Labelled photos from "dataset", an image-classification folder in schwein69/VA_Project. The possible labels are: fist, index finger pointing, open palm, pinch, two fingers.

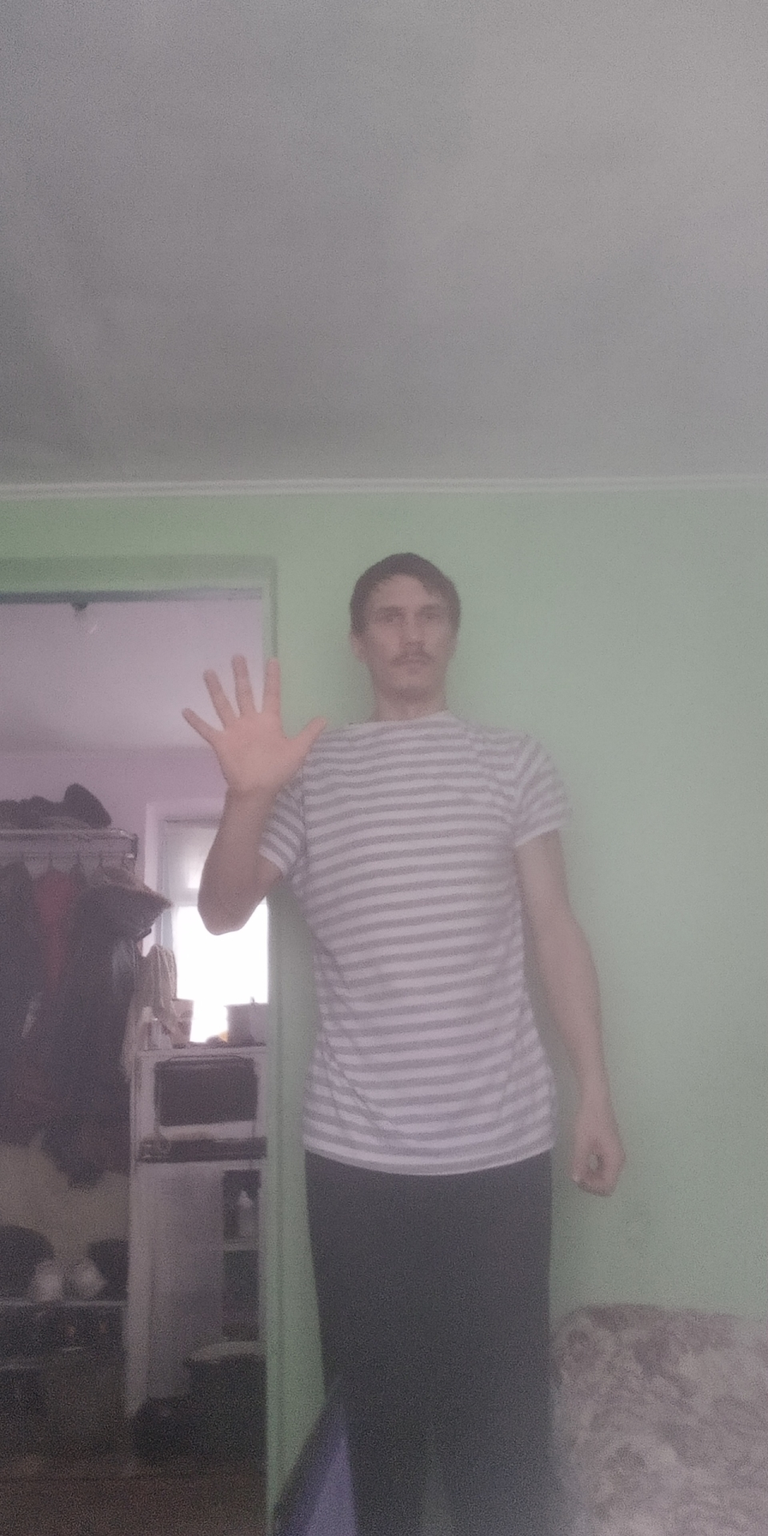
Label: open palm

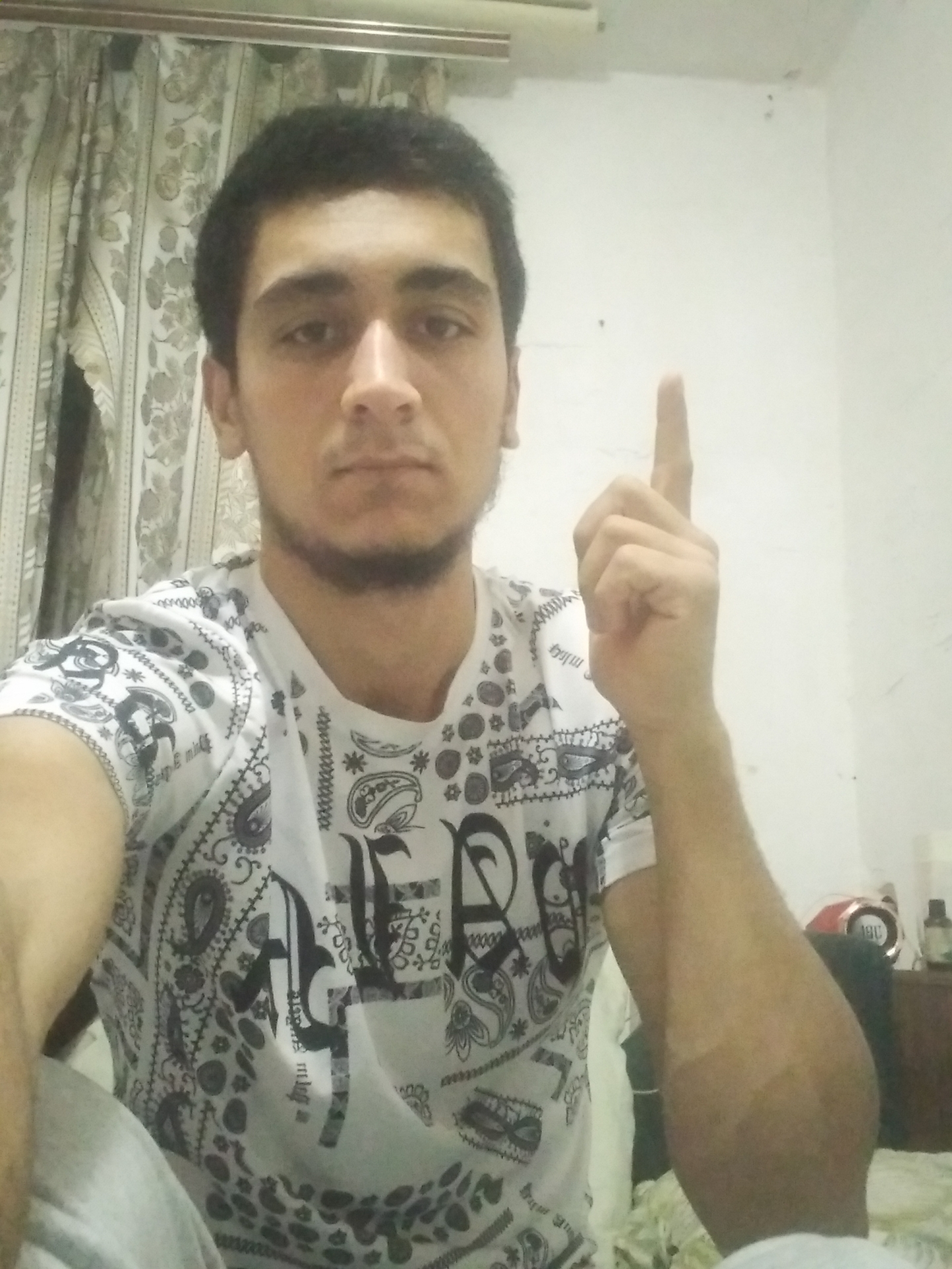
Label: index finger pointing

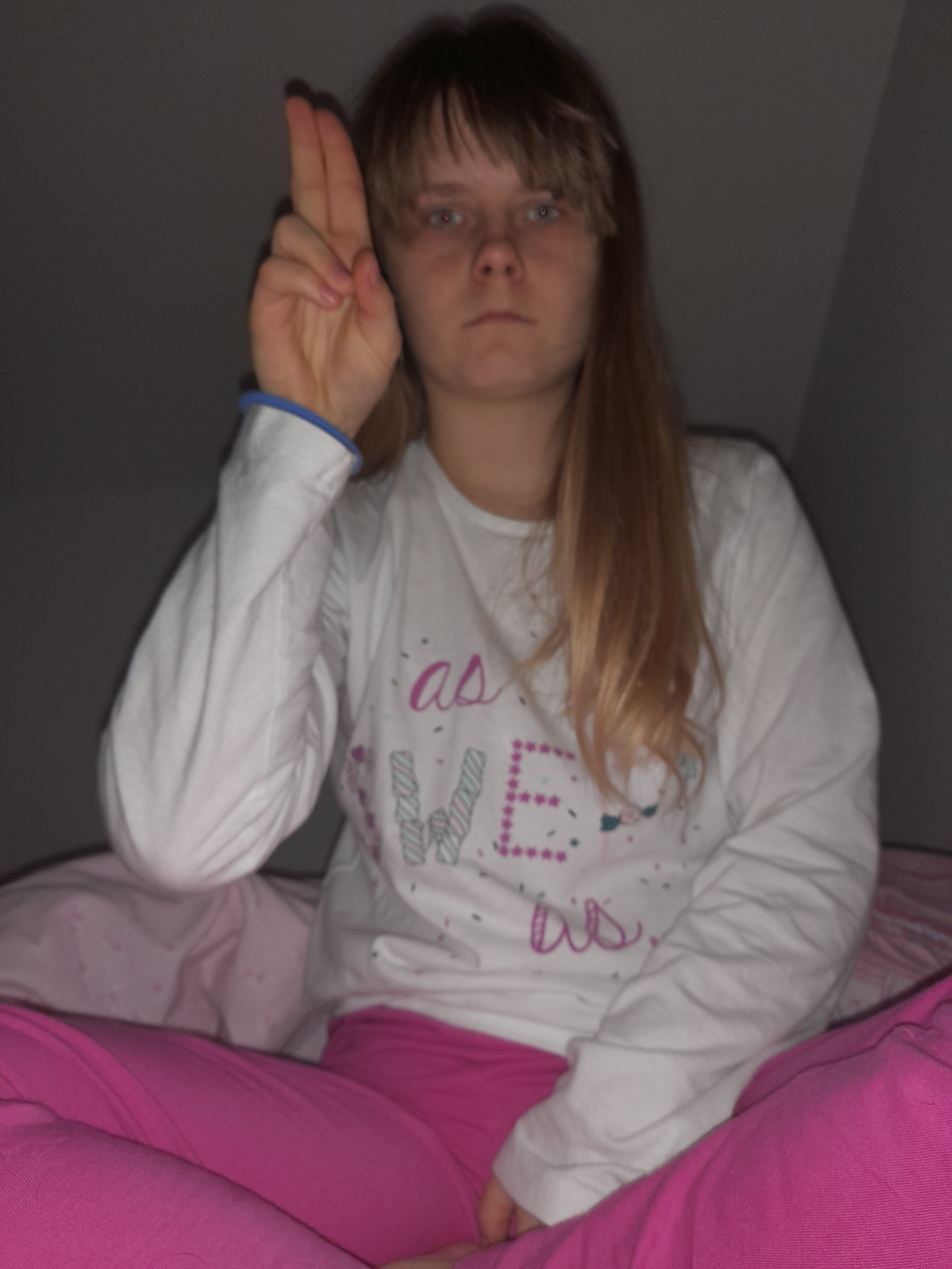
Label: two fingers

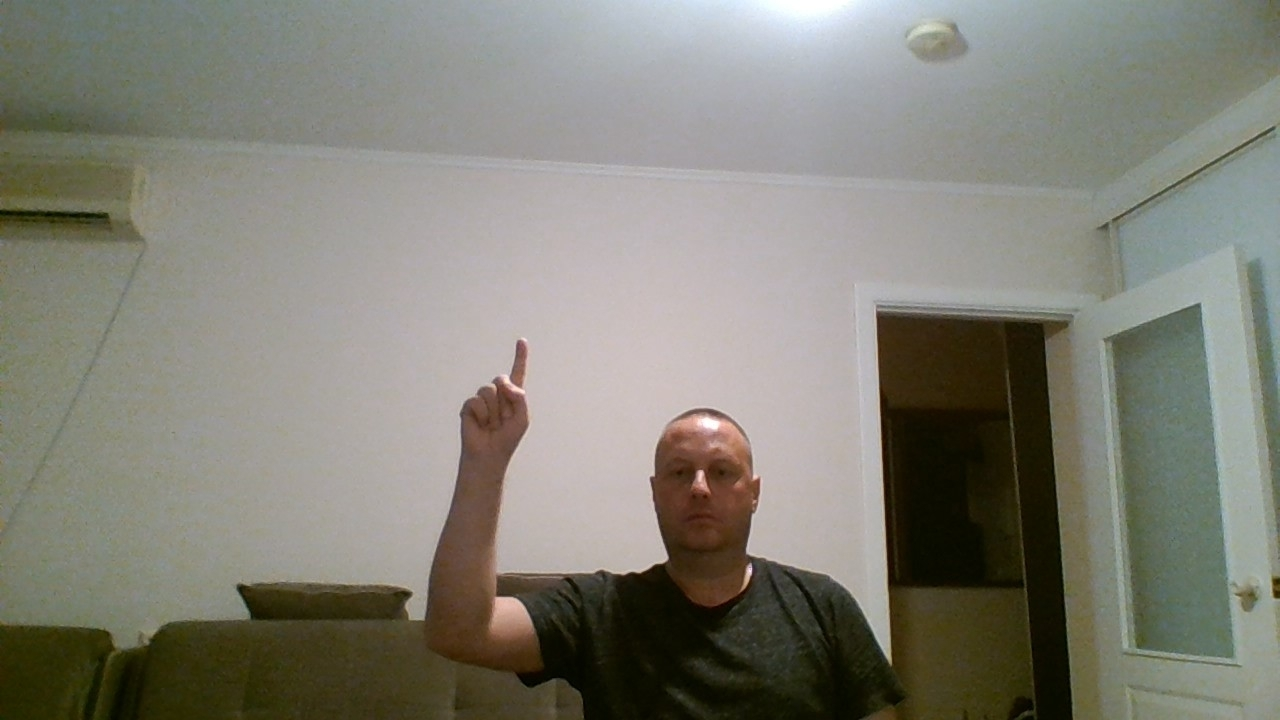
Label: index finger pointing

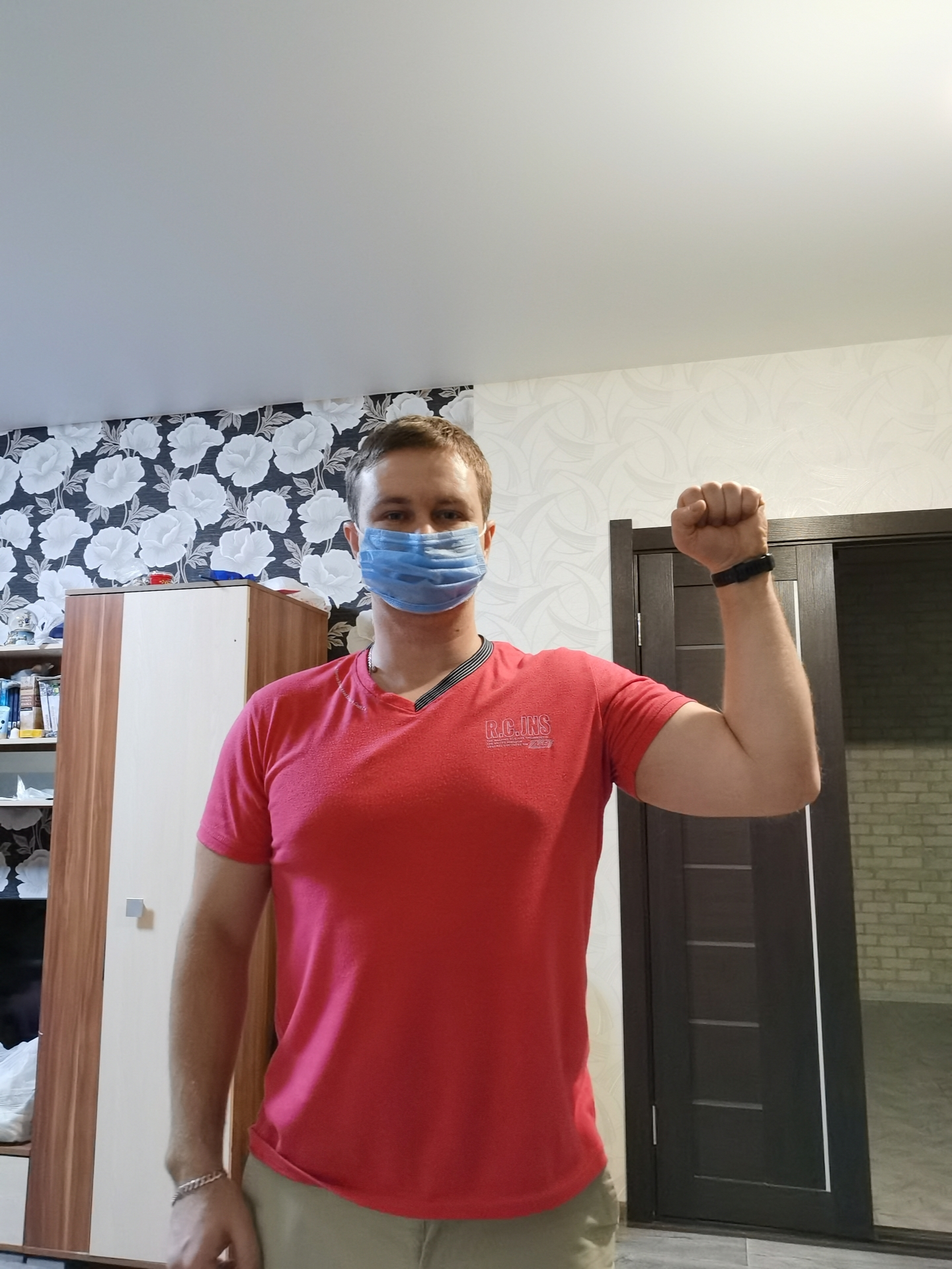
Label: fist

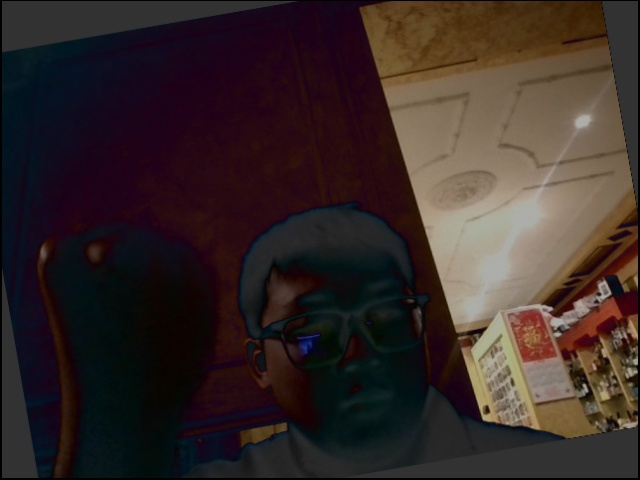
Label: fist
